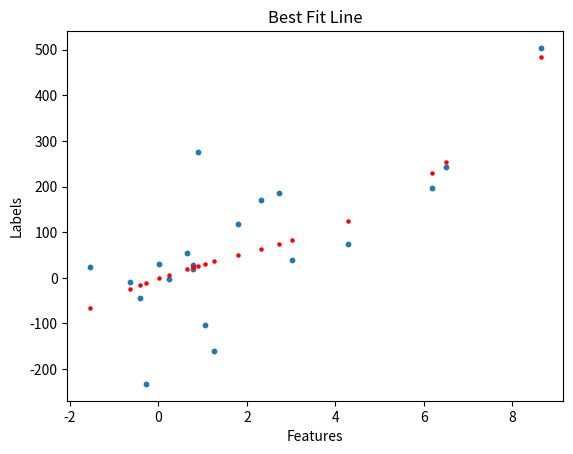

Python code for this plot:
# Program for implementing the Polynomial Regression using numpy

import numpy as np
from matplotlib import pyplot as plt

def sum_of_squares(y1, y2, mean=False):
    S = 0
    if mean:
        for i in range(np.size(y1)):
            diff_square = (y1[0][i] - y2) ** 2
            S += diff_square
        return S
    else:
        for i in range(np.size(y1)):
            diff_square = (y1[0][i] - y2[0][i]) ** 2
            S += diff_square
        return S

class Poly:

    def __init__(self, frames, degree = 2):
        self.degree = degree
        self.frames = frames
        self.w = np.zeros([frames, 1])

    def prepare_X(self, X):
        _X = np.array([np.ones(self.frames)])
        for degree in range(1, self.degree + 1):
            X_ = X ** degree
            _X = np.append(_X, X_, axis=0)
        _X = _X.T
        return _X

    def fit(self, X, y):
        _y = y.T
        _X = self.prepare_X(X)
        #print(_X.shape)
        #print(_X.T.shape)

        XTX = np.linalg.inv((np.dot(_X.T, _X)))

        self.w = np.dot(XTX, np.dot(_X.T, _y))
        #print(self.w)

    def predict(self, X):
        _X = self.prepare_X(X)
        return np.dot(_X, self.w)

    def score(self, X, y):
        y_pred = self.predict(X).T
        SS_res = sum_of_squares(y, y_pred)
        SS_tot = sum_of_squares(y, np.mean(y), True)
        R2 = 1.0 - (SS_res / SS_tot)
        return R2

# Function to generate data for the model
def generate_data(mean, var, frames):
    return 2.0 - 3.0 * np.random.normal(mean, var, frames)

# Function to scatter plot the data points
def scatter(X, y):
    plt.scatter(X, y, s=10)
    plt.xlabel('Features')
    plt.ylabel('Labels')
    plt.title('X y Scatter Plot')
    plt.show()

# Function to plot the best fit line
def plot_best_fit_line(X, y, y_pred):
    plt.scatter(X, y, s=10)
    plt.scatter(X, y_pred, s=5, c='r')
    plt.xlabel('Features')
    plt.ylabel('Labels')
    plt.title('Best Fit Line')
    plt.show()

# Initialising the mean and variance for normal distribution (for generate_data function)
# Standard Normal (mean = 0, variance = 1)
mean = 0
var = 1
FRAMES = 20
# Making the data
X = np.array([generate_data(mean, var, FRAMES)])
y = 1.0 - (2.0 * X**2) + (3.0 + X**3) + np.random.normal(20, 100, FRAMES)

# scatter(X, y)
poly = Poly(FRAMES, degree=3)
poly.fit(X, y)
y_pred = poly.predict(X).T
confidence = poly.score(X, y)
print('Confidence:- {}'.format(confidence))

plot_best_fit_line(X, y, y_pred)
